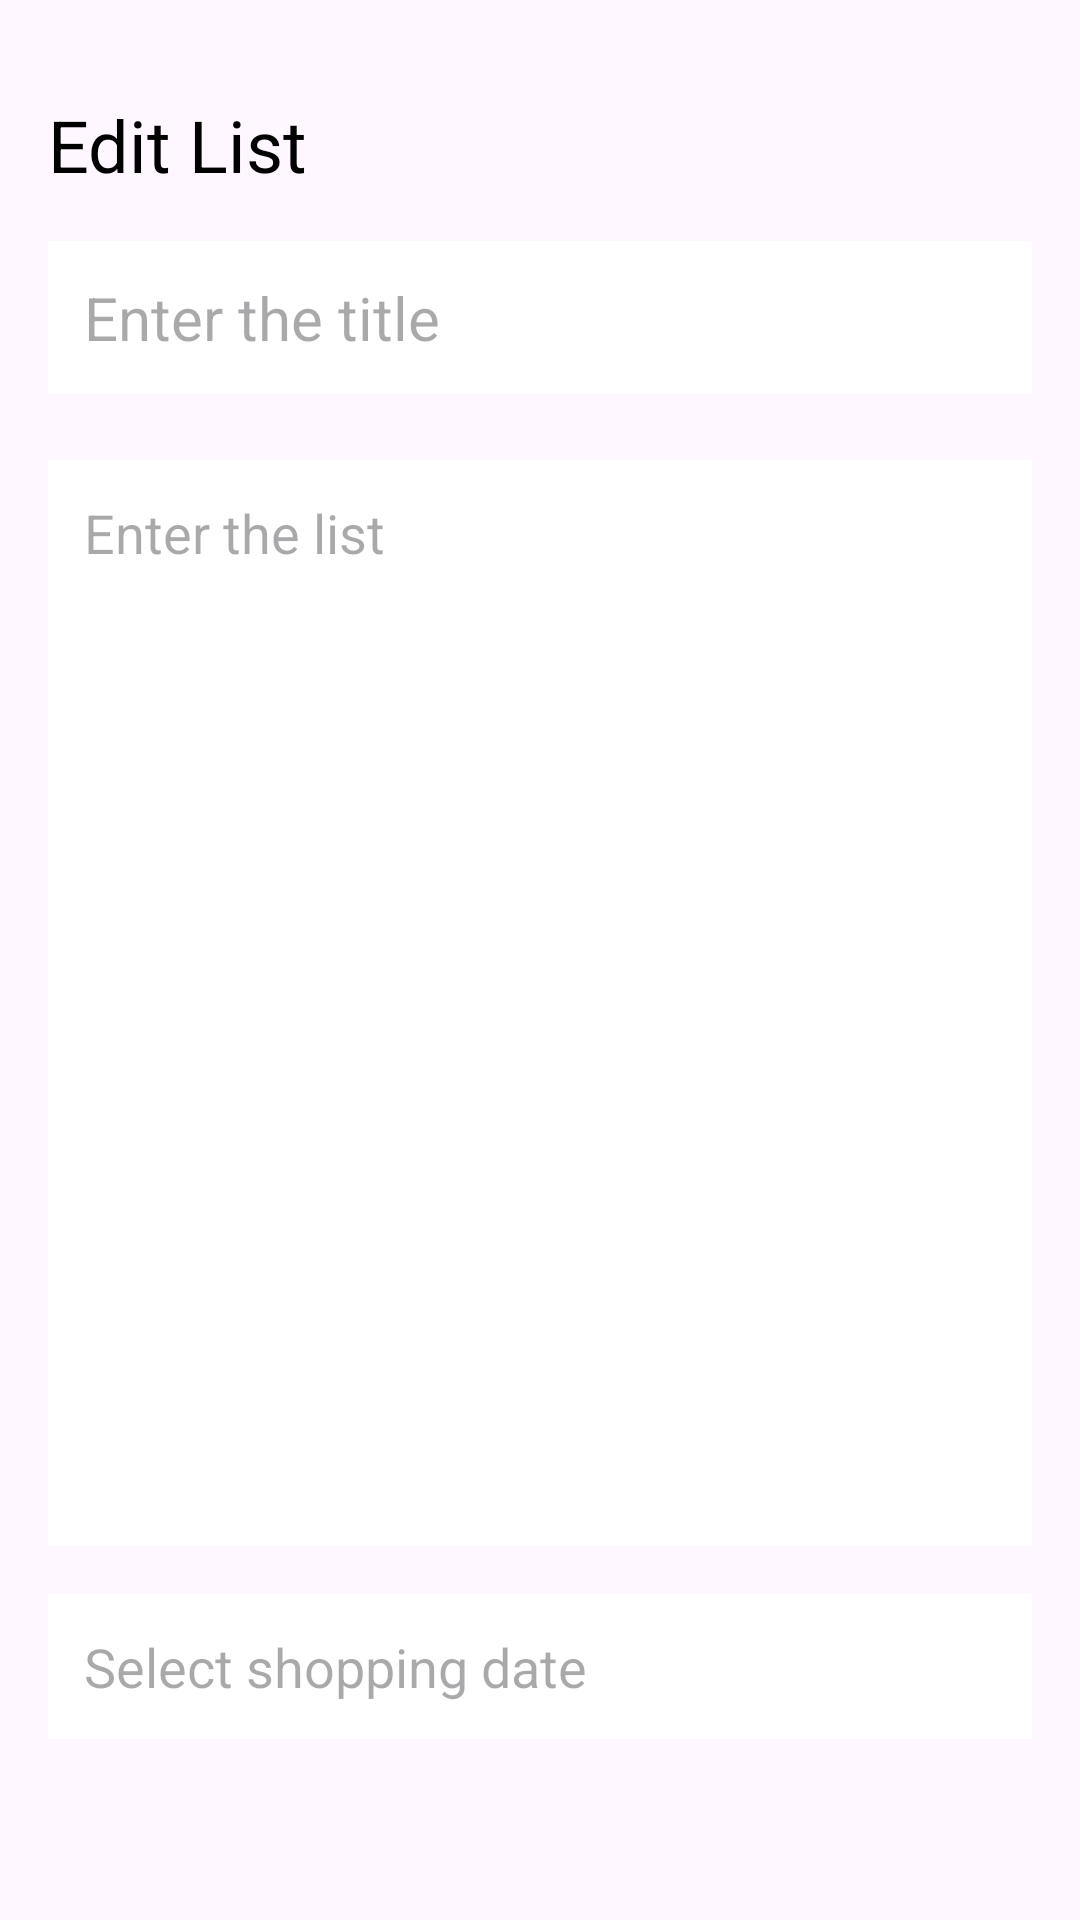

This screen was rendered from an Android layout file. Write that file and the resources it references.
<!-- AndroidManifest.xml: application theme Theme.Easycart -->
<!-- res/layout/activity_update_shopping_list.xml -->
<?xml version="1.0" encoding="utf-8"?>
<RelativeLayout
    xmlns:android="http://schemas.android.com/apk/res/android"
    xmlns:app="http://schemas.android.com/apk/res-auto"
    xmlns:tools="http://schemas.android.com/tools"
    android:layout_width="match_parent"
    android:layout_height="match_parent"
    android:padding="16dp"
    tools:context=".UpdateShoppingListActivity">

    <TextView
        android:id="@+id/editListHeading"
        android:layout_width="wrap_content"
        android:layout_height="wrap_content"
        android:layout_alignParentTop="true"
        android:layout_marginTop="16dp"
        android:text="Edit List"
        android:textColor="@color/black"
        android:textSize="24sp"/>

    <ImageView
        android:id="@+id/updateSaveButton"
        android:layout_width="wrap_content"
        android:layout_height="wrap_content"
        android:src="@drawable/baseline_done_24"
        android:layout_alignParentEnd="true"
        android:layout_alignTop="@id/editListHeading"
        android:layout_marginEnd="6dp"/>

    <EditText
        android:id="@+id/updateTitleEditText"
        android:layout_width="373dp"
        android:layout_height="wrap_content"
        android:layout_below="@id/editListHeading"
        android:layout_marginTop="16dp"
        android:background="@color/white"
        android:hint="Enter the title"
        android:maxLines="1"
        android:padding="12dp"
        android:textSize="20sp" />

    <EditText
        android:id="@+id/updateContentEditText"
        android:layout_width="370dp"
        android:layout_height="362dp"
        android:layout_below="@id/updateTitleEditText"
        android:layout_marginTop="22dp"
        android:background="@color/white"
        android:gravity="top"
        android:hint="Enter the list"
        android:padding="12dp"
        android:textSize="18sp" />

    
    <EditText
        android:id="@+id/updateDateEditText"
        android:layout_width="match_parent"
        android:layout_height="wrap_content"
        android:layout_below="@id/updateContentEditText"
        android:layout_marginTop="16dp"
        android:background="@color/white"
        android:hint="Select shopping date"
        android:padding="12dp"
        android:textSize="18sp"
        android:focusable="false"
        android:clickable="true"/>




</RelativeLayout>
<!-- resources referenced by this layout -->
<resources>
  <color name="black">#FF000000</color>
  <color name="white">#FFFFFFFF</color>
  <style name="Theme.Easycart" parent="Base.Theme.Easycart" />
  <style name="Base.Theme.Easycart" parent="Theme.Material3.DayNight.NoActionBar">
          
          
      </style>
</resources>
